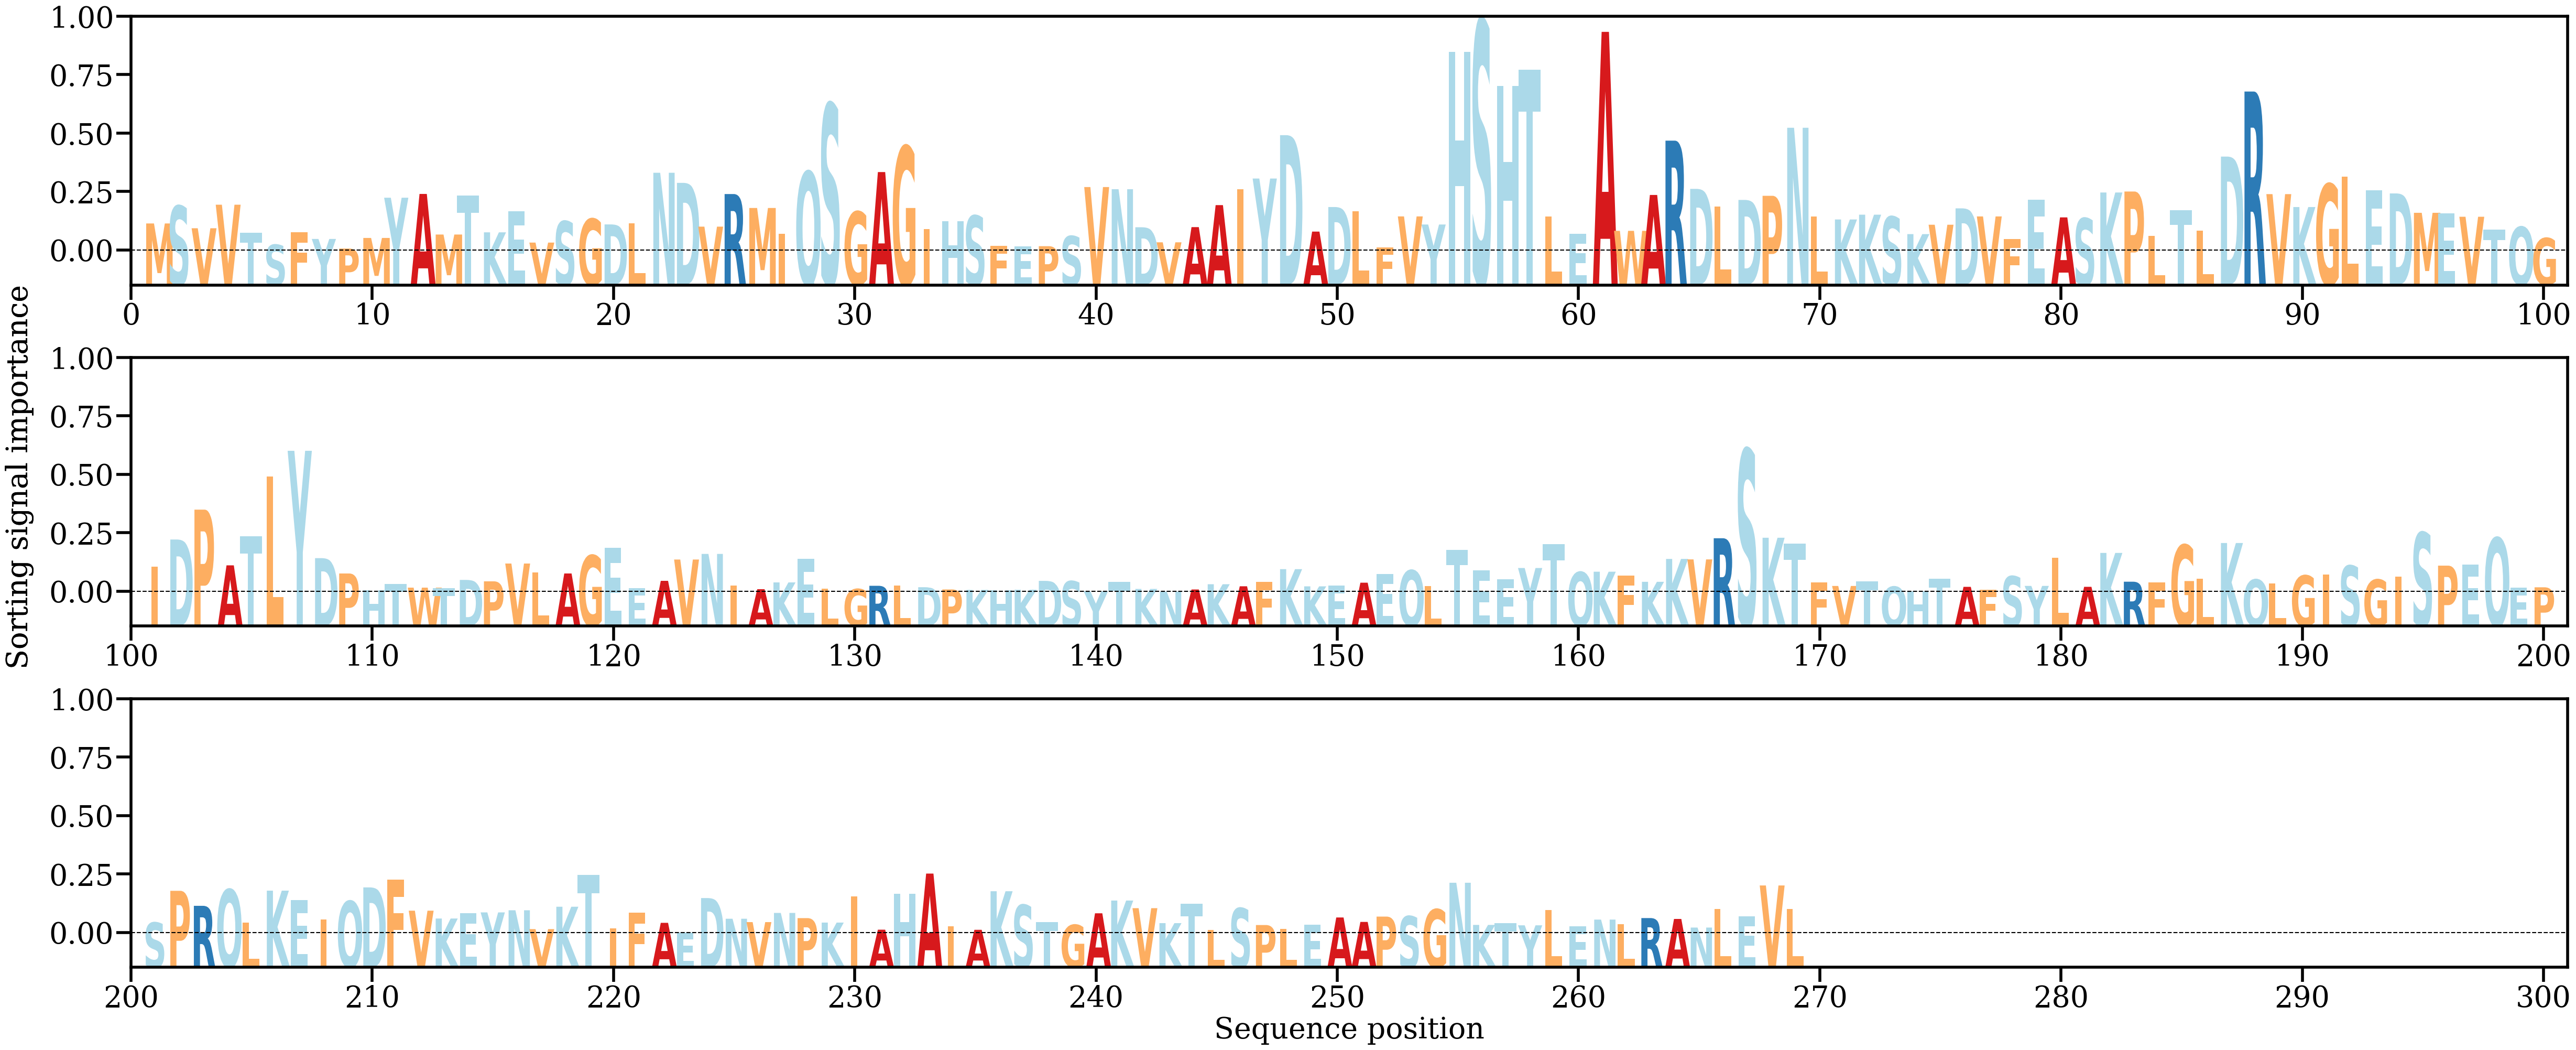

The table this chart was drawn from, first rows:
AA, Alpha
M, [0.00316022]
S, [0.00517307]
V, [0.0026104]
V, [0.00530716]
T, [0.00210261]
S, [0.0007253]
F, [0.00212927]
Y, [0.00138618]
P, [0.00028644]
M, [0.0015008]
Y, [0.00610763]
A, [0.00654136]
M, [0.00189325]
T, [0.00634824]
K, [0.00214444]
E, [0.00455255]
V, [0.00097006]
S, [0.00341122]
G, [0.00368348]
D, [0.00305003]
L, [0.00319585]
N, [0.00896503]
D, [0.00780847]
V, [0.00279609]
R, [0.00652787]
M, [0.00493238]
I, [0.00197553]
Q, [0.00909153]
S, [0.01685945]
G, [0.00450741]
A, [0.00904596]
G, [0.01198578]
I, [0.00250659]
H, [0.00344545]
S, [0.00404996]
F, [0.00059658]
E, [0.00051391]
P, [0.00055849]
S, [0.00171113]
V, [0.00732872]
N, [0.00708308]
D, [0.00272543]
V, [0.00100011]
A, [0.00274119]
A, [0.00525981]
I, [0.00710184]
Y, [0.00830465]
D, [0.01327004]
A, [0.00222945]
D, [0.00504216]
L, [0.00455337]
F, [0.00042815]
V, [0.00396747]
Y, [0.00304059]
H, [0.02282025]
S, [0.02640526]
H, [0.01890716]
T, [0.02078619]
L, [0.00398037]
E, [0.00195603]
... 209 more rows
